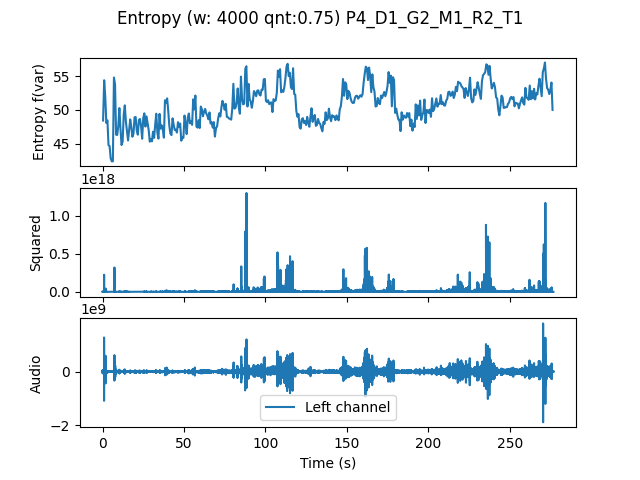

The table this chart was drawn from, first rows:
, t0, var
0.0, 0.0, 48.43
0.6667, 0.6667, 54.39
1.333, 1.333, 51.91
2.0, 2.0, 48.06
2.667, 2.667, 48.45
3.333, 3.333, 44.78
4.0, 4.0, 44.64
4.667, 4.667, 42.81
5.333, 5.333, 42.38
6.0, 6.0, 42.39
6.667, 6.667, 54.79
7.333, 7.333, 53.78
8.0, 8.0, 46.33
8.667, 8.667, 46.29
9.333, 9.333, 47.61
10.0, 10.0, 50.27
10.67, 10.67, 47.23
11.33, 11.33, 44.8
12.0, 12.0, 45.3
12.67, 12.67, 49.31
13.33, 13.33, 50.68
14.0, 14.0, 48.26
14.67, 14.67, 46.81
15.33, 15.33, 45.48
16.0, 16.0, 46.96
16.67, 16.67, 48.59
17.33, 17.33, 47.47
18.0, 18.0, 46.03
18.67, 18.67, 46.48
19.33, 19.33, 48.91
20.0, 20.0, 48.95
20.67, 20.67, 46.94
21.33, 21.33, 46.34
22.0, 22.0, 48.54
22.67, 22.67, 48.65
23.33, 23.33, 47.55
24.0, 24.0, 45.73
24.67, 24.67, 48.79
25.33, 25.33, 49.49
26.0, 26.0, 47.53
26.67, 26.67, 49.04
27.33, 27.33, 47.99
28.0, 28.0, 47.02
28.67, 28.67, 45.3
29.33, 29.33, 45.7
30.0, 30.0, 45.35
30.67, 30.67, 46.77
31.33, 31.33, 45.87
32.0, 32.0, 47.83
32.67, 32.67, 49.43
33.33, 33.33, 46.64
34.0, 34.0, 45.75
34.67, 34.67, 49.41
35.33, 35.33, 47.21
36.0, 36.0, 47.71
36.67, 36.67, 47.08
37.33, 37.33, 45.89
38.0, 38.0, 51.43
38.67, 38.67, 51.03
39.33, 39.33, 51.7
... 355 more rows
